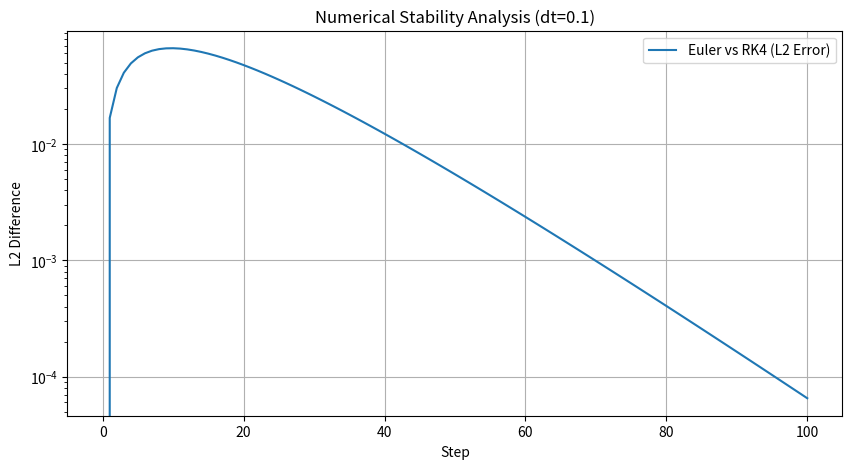

Write the Python code that produced this figure. (Note: this script raises an exception after producing the figure.)
import numpy as np
import matplotlib.pyplot as plt

# Simplified PKGF flow for stability analysis
# Equation: v = -K^-1 * grad(Omega)
# For stability, we test a simple harmonic-like semantic potential

DIM = 12
dt = 0.1
STEPS = 100

def get_v(x, K):
    # grad(Omega) = x (harmonic attraction to origin)
    grad_omega = x
    # Simple Parallel Key (Identity for baseline)
    v = -np.dot(np.linalg.inv(K), grad_omega)
    return v

def euler_step(x, K, dt):
    v = get_v(x, K)
    return x + v * dt

def rk4_step(x, K, dt):
    k1 = get_v(x, K)
    k2 = get_v(x + 0.5 * dt * k1, K)
    k3 = get_v(x + 0.5 * dt * k2, K)
    k4 = get_v(x + dt * k3, K)
    return x + (dt / 6.0) * (k1 + 2*k2 + 2*k3 + k4)

# Initial conditions
x0 = np.array([1.0] * DIM)
K = np.eye(DIM)

# Euler trajectory
x_euler = [x0]
for _ in range(STEPS):
    x_euler.append(euler_step(x_euler[-1], K, dt))

# RK4 trajectory
x_rk4 = [x0]
for _ in range(STEPS):
    x_rk4.append(rk4_step(x_rk4[-1], K, dt))

x_euler = np.array(x_euler)
x_rk4 = np.array(x_rk4)

# Error analysis
error = np.linalg.norm(x_euler - x_rk4, axis=1)

plt.figure(figsize=(10, 5))
plt.plot(error, label='Euler vs RK4 (L2 Error)')
plt.title('Numerical Stability Analysis (dt=0.1)')
plt.xlabel('Step')
plt.ylabel('L2 Difference')
plt.yscale('log')
plt.grid(True)
plt.legend()
plt.savefig('Scripts/stability_analysis.png')

print(f"Final Error (Step {STEPS}): {error[-1]:.2e}")
print("Stability analysis plot saved to Scripts/stability_analysis.png")
